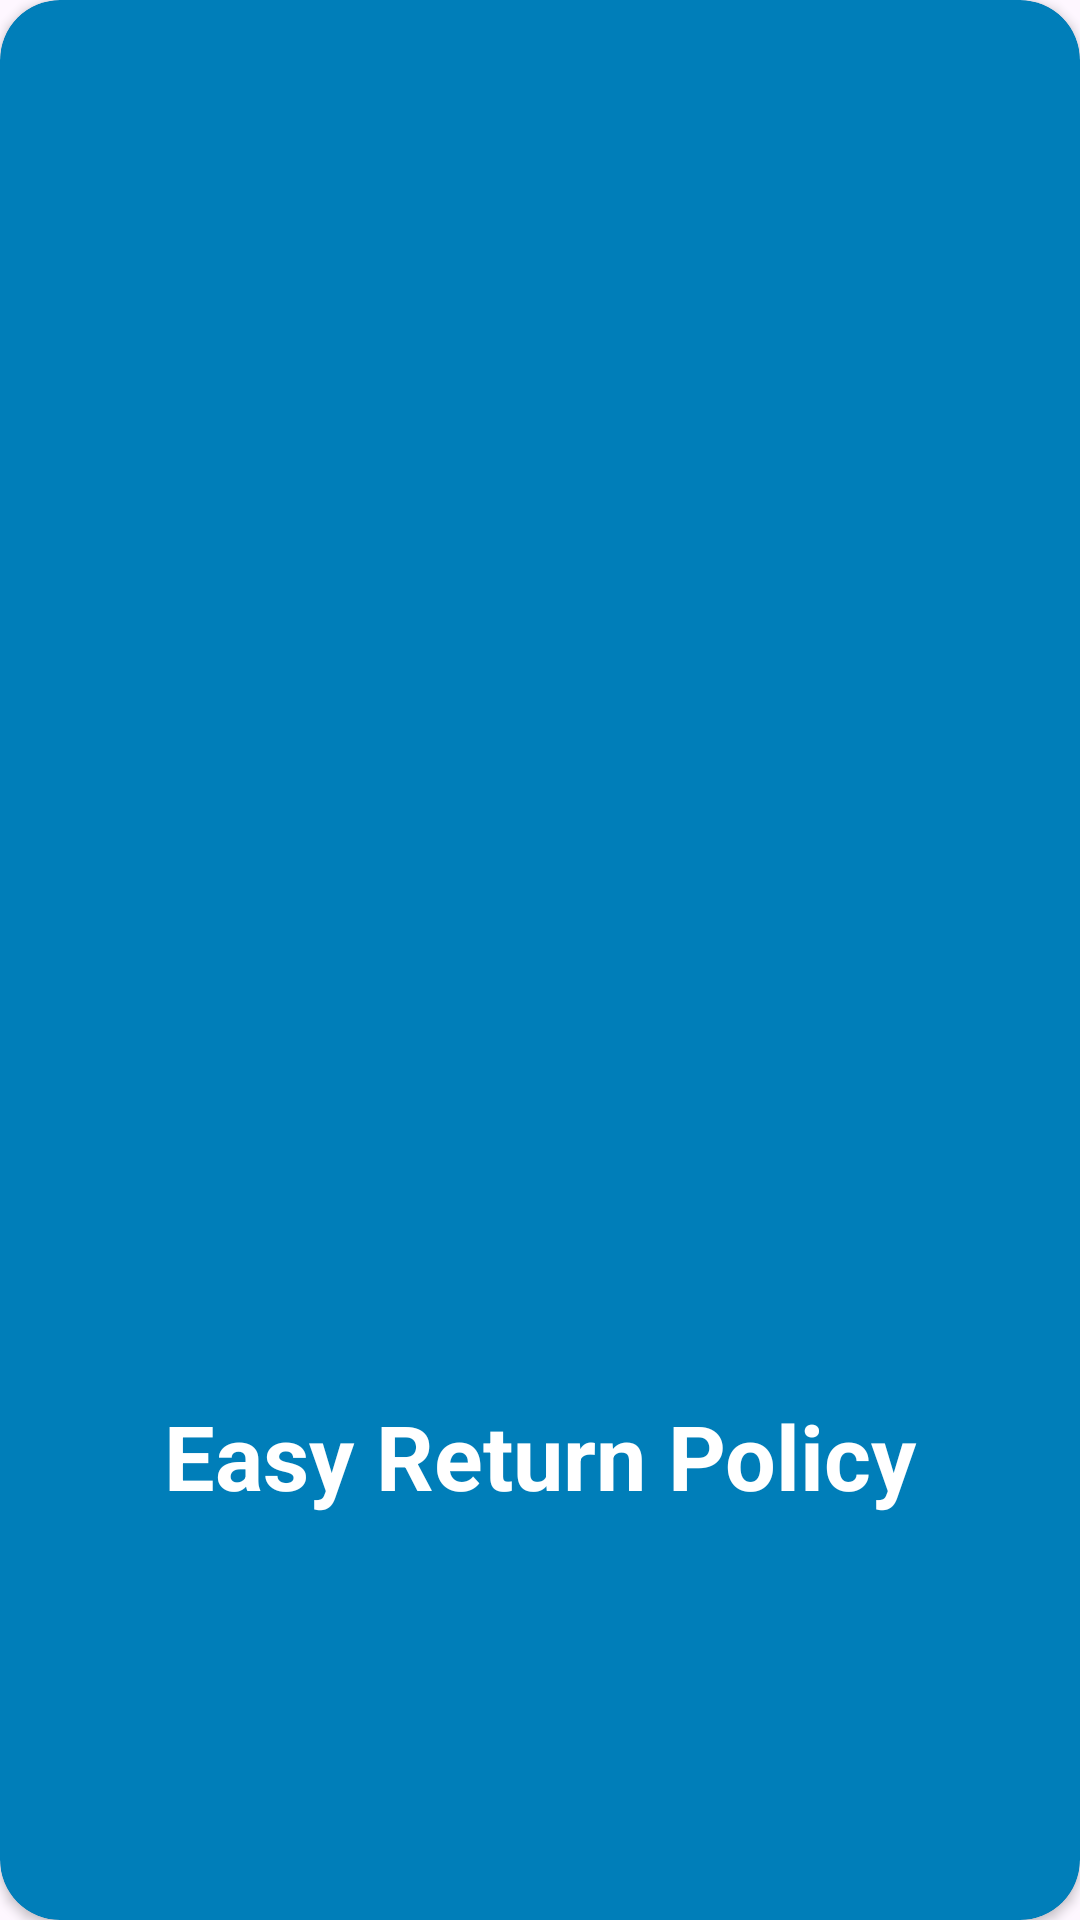

Reconstruct the res/layout file that produces this screen, plus the resources it refers to.
<!-- AndroidManifest.xml: application theme Theme.AmazonApp -->
<!-- res/layout/fragment_intro2.xml -->
<?xml version="1.0" encoding="utf-8"?>
<androidx.cardview.widget.CardView xmlns:android="http://schemas.android.com/apk/res/android"
xmlns:tools="http://schemas.android.com/tools"
android:layout_width="match_parent"
android:layout_height="match_parent"
android:backgroundTint="@color/palette_blue"
xmlns:app="http://schemas.android.com/apk/res-auto"
app:cardCornerRadius="@dimen/cardCornerRadius"
android:elevation="@dimen/cardElevation"
tools:context=".view.fragment.intro.Intro2Fragment">


<androidx.constraintlayout.widget.ConstraintLayout
    android:layout_width="match_parent"
    android:layout_height="match_parent">
    <ImageView
        android:id="@+id/intro_img"
        android:layout_width="@dimen/_250dp"
        android:layout_height="@dimen/_250dp"
        android:src="@drawable/return_package"
        app:layout_constraintTop_toTopOf="parent"
        app:layout_constraintStart_toStartOf="parent"
        app:layout_constraintEnd_toEndOf="parent"
        app:layout_constraintBottom_toBottomOf="parent"/>
    <TextView
        android:textStyle="bold"
        android:layout_margin="@dimen/margin_20dp"
        android:layout_width="wrap_content"
        android:layout_height="wrap_content"
        android:textSize="@dimen/splash_title"
        android:textColor="@color/white"
        android:text="@string/intro2_fragment"
        app:layout_constraintTop_toBottomOf="@id/intro_img"
        app:layout_constraintStart_toStartOf="parent"
        app:layout_constraintEnd_toEndOf="parent"/>
</androidx.constraintlayout.widget.ConstraintLayout>
</androidx.cardview.widget.CardView>
<!-- resources referenced by this layout -->
<resources>
  <color name="palette_blue">#007EB9</color>
  <color name="white">#FFFFFFFF</color>
  <dimen name="_250dp">250dp</dimen>
  <dimen name="cardCornerRadius">20dp</dimen>
  <dimen name="cardElevation">10dp</dimen>
  <dimen name="margin_20dp">20dp</dimen>
  <dimen name="splash_title">30sp</dimen>
  <string name="intro2_fragment">Easy Return Policy</string>
  <style name="Theme.AmazonApp" parent="Base.Theme.AmazonApp" />
  <style name="Base.Theme.AmazonApp" parent="Theme.Material3.DayNight.NoActionBar">
          
  
  
      </style>
</resources>
